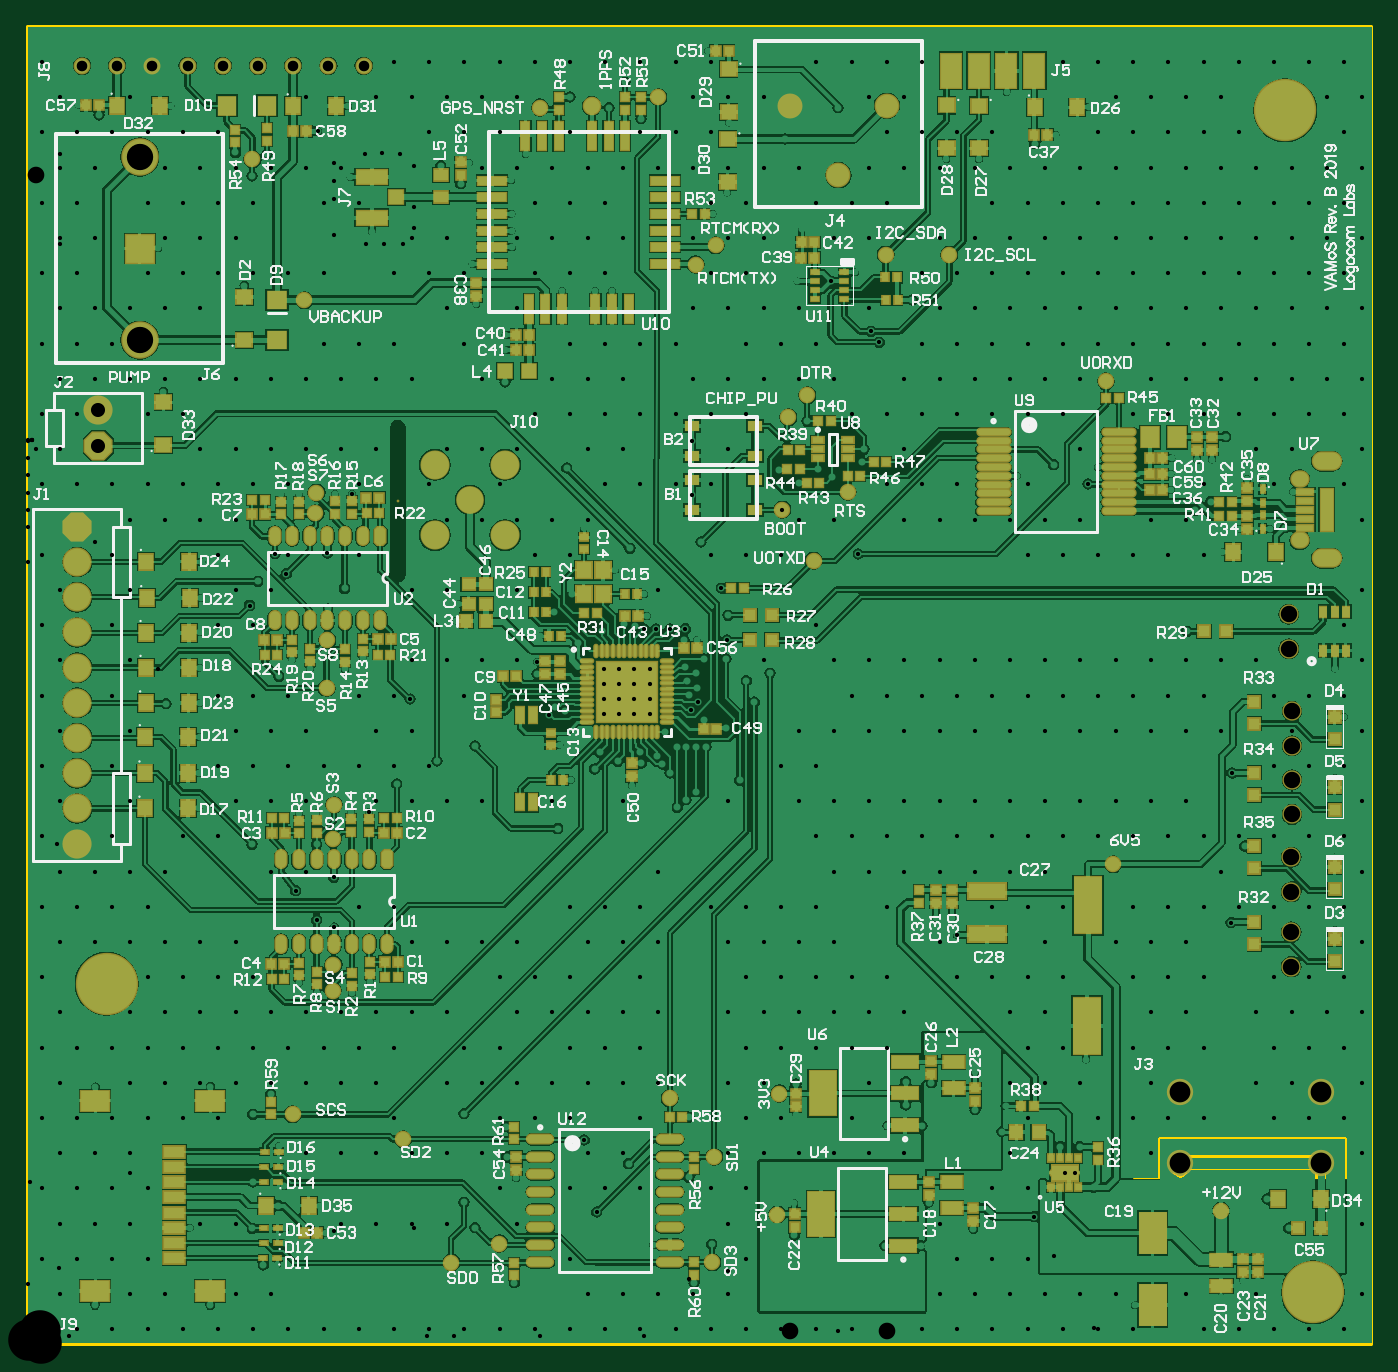
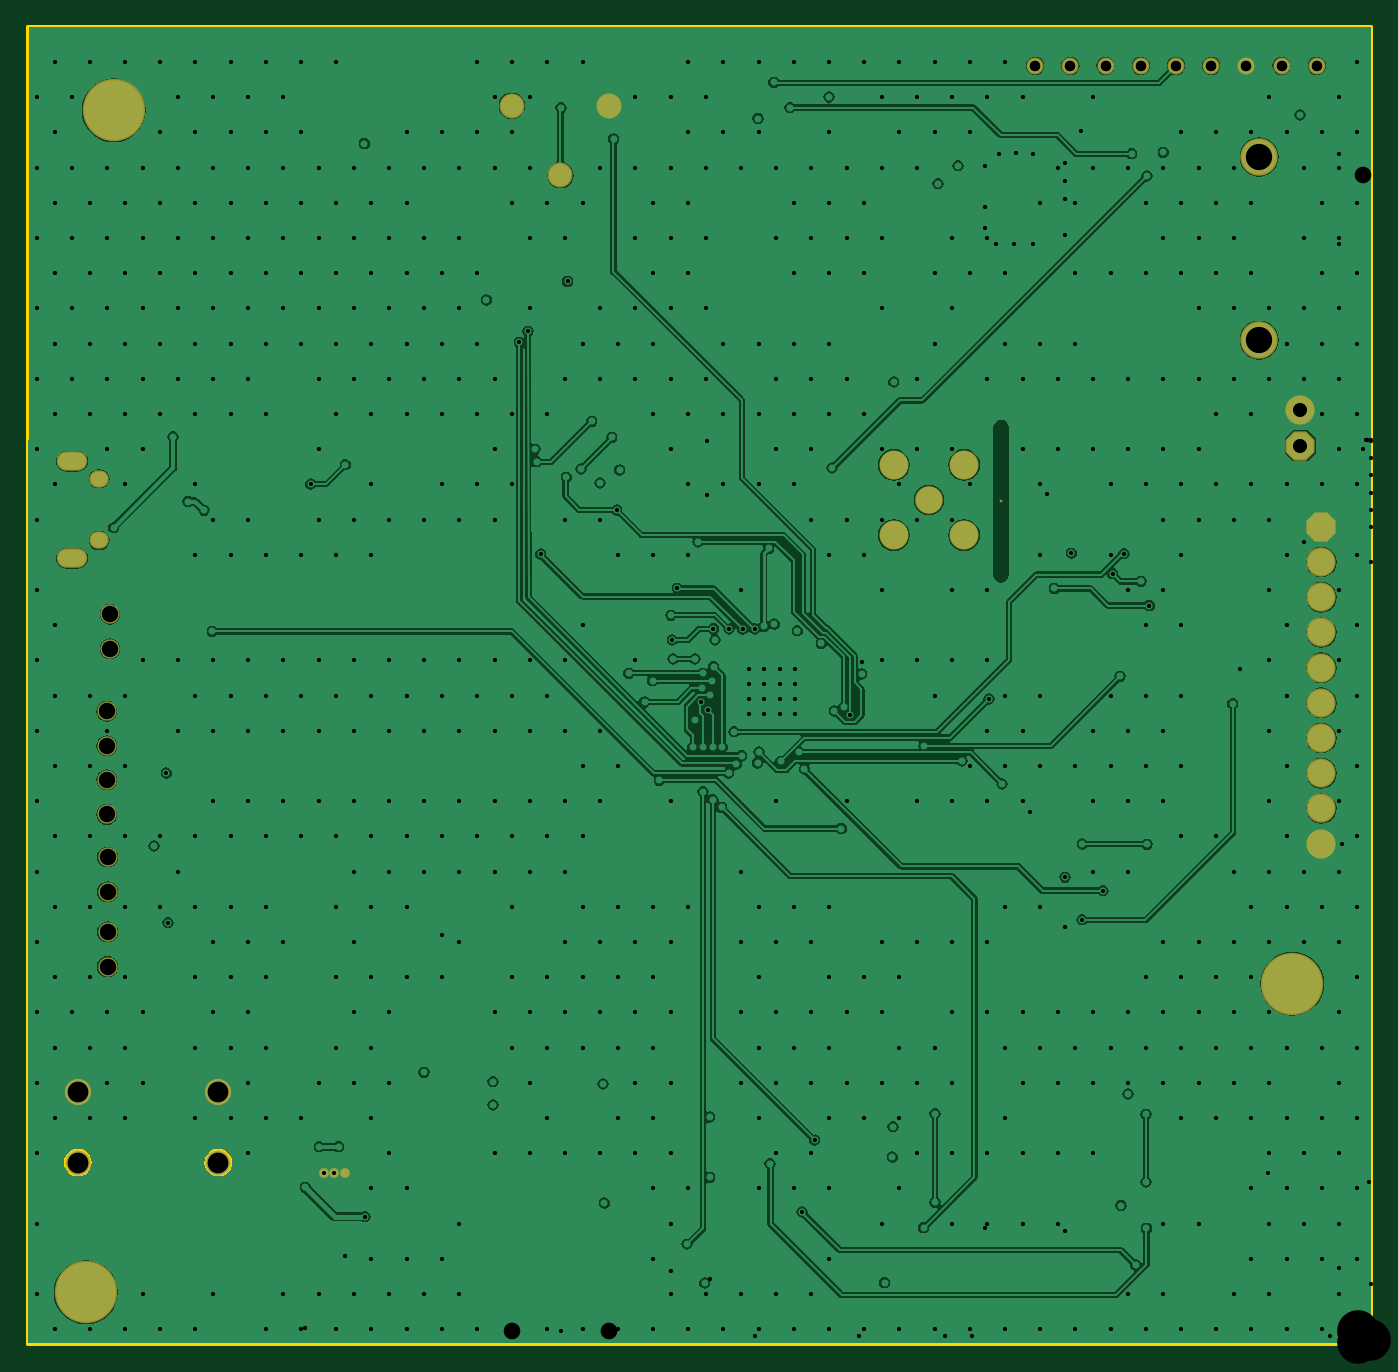
Circuit board: 9 layer files. Board 96.9 x 95.1 mm.
- drill: VAMoS PCB RevB-RoundHoles.TXT (15749 bytes)
- drill: VAMoS PCB RevB-SlotHoles.TXT (393 bytes)
- bottom_copper: VAMoS PCB RevB.GBL (99265 bytes)
- bottom_mask: VAMoS PCB RevB.GBS (1762 bytes)
- outline: VAMoS PCB RevB.GM1 (358 bytes)
- top_copper: VAMoS PCB RevB.GTL (258331 bytes)
- top_silk: VAMoS PCB RevB.GTO (94606 bytes)
- paste: VAMoS PCB RevB.GTP (13584 bytes)
- top_mask: VAMoS PCB RevB.GTS (16127 bytes)

=== drill: VAMoS PCB RevB-RoundHoles.TXT (15749 bytes, source omitted) ===
=== drill: VAMoS PCB RevB-SlotHoles.TXT ===
M48
;Layer_Color=9474304
;FILE_FORMAT=2:5
INCH,LZ
;TYPE=PLATED
T3F00S00C0.02362
T4F00S00C0.02559
T6F00S00C0.03150
;TYPE=NON_PLATED
%
G90
G05
T03
G00X0370575Y022312
M15
G01X0367425
M16
G00X0370575Y0250679
M15
G01X0367425
M16
T04
G00X0361618Y022814
M15
G01X0361028
M16
G00X0361618Y024566
M15
G01X0361028
M16
T06
G00X01051Y0218375
M15
G01Y0260225
M16
M17
M30

=== bottom_copper: VAMoS PCB RevB.GBL (99265 bytes, source omitted) ===
=== bottom_mask: VAMoS PCB RevB.GBS ===
G04*
G04 #@! TF.GenerationSoftware,Altium Limited,Altium Designer,19.1.5 (86)*
G04*
G04 Layer_Color=16711935*
%FSLAX25Y25*%
%MOIN*%
G70*
G01*
G75*
%ADD119C,0.17717*%
%ADD120P,0.08970X8X112.5*%
%ADD121C,0.08287*%
%ADD122C,0.02756*%
%ADD123C,0.07087*%
%ADD124C,0.07480*%
%ADD125C,0.04803*%
%ADD126C,0.10630*%
%ADD127C,0.08274*%
%ADD128C,0.07880*%
%ADD129O,0.08661X0.05512*%
%ADD130O,0.05512X0.04921*%
%ADD131C,0.00787*%
%ADD132C,0.05472*%
D119*
X357200Y350300D02*
D03*
X365100Y14500D02*
D03*
X22400Y102200D02*
D03*
D120*
X20079Y255059D02*
D03*
X14100Y232000D02*
D03*
D121*
X20079Y265059D02*
D03*
X14100Y152000D02*
D03*
Y162000D02*
D03*
Y172000D02*
D03*
Y192000D02*
D03*
Y212000D02*
D03*
Y222000D02*
D03*
Y202000D02*
D03*
Y182000D02*
D03*
Y142000D02*
D03*
D122*
X294563Y48535D02*
D03*
X291610D02*
D03*
X297516D02*
D03*
D123*
X244079Y351600D02*
D03*
X216521D02*
D03*
X230300Y331915D02*
D03*
D124*
X327441Y51417D02*
D03*
Y71417D02*
D03*
X367441D02*
D03*
Y51417D02*
D03*
D125*
X55413Y362992D02*
D03*
X45413D02*
D03*
X35413D02*
D03*
X65413D02*
D03*
X75413D02*
D03*
X85413D02*
D03*
X25413D02*
D03*
X95413D02*
D03*
X15413D02*
D03*
D126*
X31791Y337067D02*
D03*
Y285059D02*
D03*
D127*
X115600Y229600D02*
D03*
Y249600D02*
D03*
X135600Y229600D02*
D03*
Y249600D02*
D03*
D128*
X125600Y239600D02*
D03*
D129*
X369000Y250679D02*
D03*
Y223120D02*
D03*
D130*
X361323Y228140D02*
D03*
Y245660D02*
D03*
D131*
X105100Y239300D02*
D03*
D132*
X358957Y107087D02*
D03*
Y116929D02*
D03*
Y138189D02*
D03*
Y128347D02*
D03*
X359154Y160138D02*
D03*
Y150295D02*
D03*
Y169783D02*
D03*
Y179626D02*
D03*
X358228Y207185D02*
D03*
Y197343D02*
D03*
M02*

=== outline: VAMoS PCB RevB.GM1 ===
G04*
G04 #@! TF.GenerationSoftware,Altium Limited,Altium Designer,19.1.5 (86)*
G04*
G04 Layer_Color=16711935*
%FSLAX25Y25*%
%MOIN*%
G70*
G01*
G75*
%ADD13C,0.01000*%
%ADD157R,0.63780X0.28740*%
D13*
X381594Y-260D02*
Y374040D01*
X-0Y-260D02*
Y374040D01*
Y-260D02*
X381594D01*
X-0Y374040D02*
X381594D01*
D157*
X345834Y61047D02*
D03*
M02*

=== top_copper: VAMoS PCB RevB.GTL (258331 bytes, source omitted) ===
=== top_silk: VAMoS PCB RevB.GTO (94606 bytes, source omitted) ===
=== paste: VAMoS PCB RevB.GTP (13584 bytes, source omitted) ===
=== top_mask: VAMoS PCB RevB.GTS (16127 bytes, source omitted) ===
